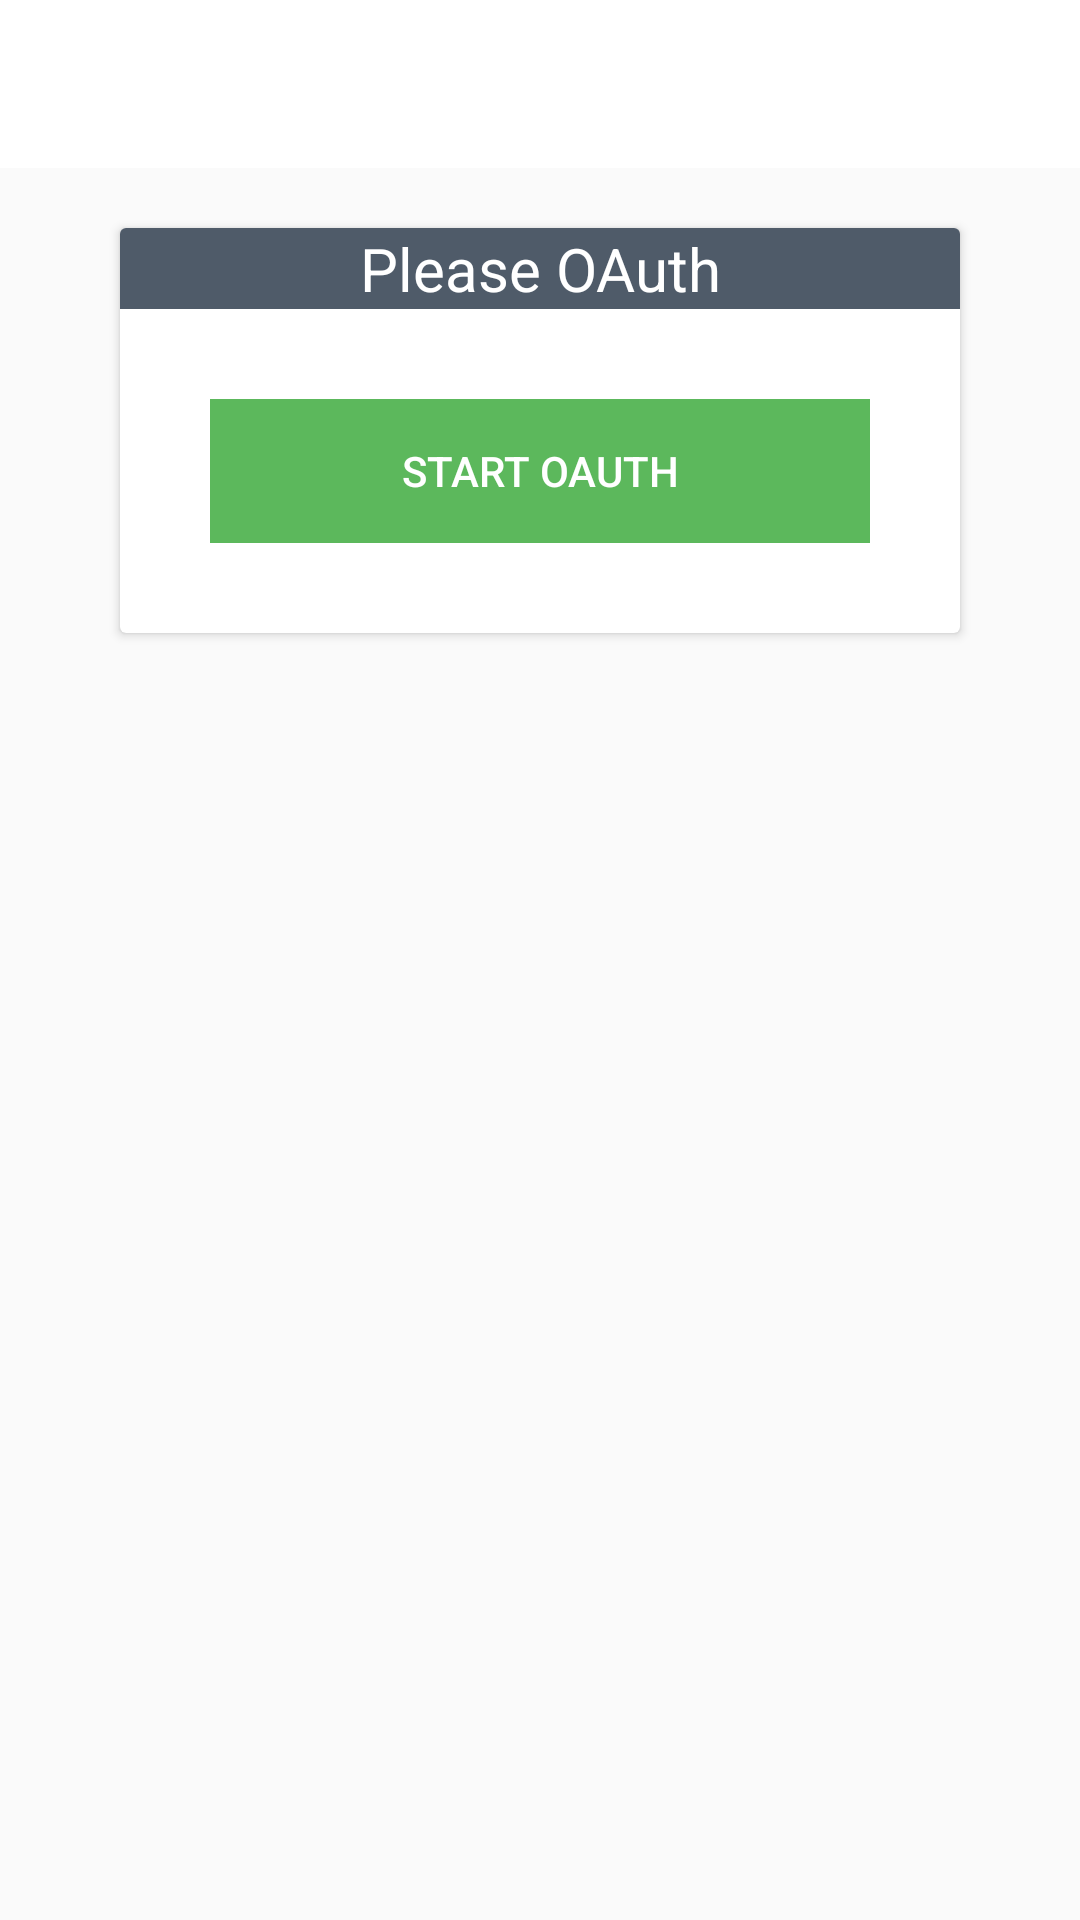

Produce the Android XML layout that renders to this screen, including the resource entries it uses.
<!-- AndroidManifest.xml: application theme Theme.Design.Light.NoActionBar -->
<!-- res/layout/activity_auth.xml -->
<?xml version="1.0" encoding="utf-8"?>
<LinearLayout xmlns:android="http://schemas.android.com/apk/res/android"
    xmlns:tools="http://schemas.android.com/tools"
    xmlns:app="http://schemas.android.com/tools"
    android:layout_width="match_parent"
    android:layout_height="match_parent"
    android:orientation="vertical"
    tools:context="com.wacode.yuki.wakatimeex.UI.Auth.OAuthActivity">
    <android.support.v7.widget.Toolbar
        android:layout_width="match_parent"
        android:layout_height="wrap_content"
        android:minHeight="?attr/actionBarSize"
        android:id="@+id/toolBar"
        android:background="@color/toolBarBackGround"
        ></android.support.v7.widget.Toolbar>
    <android.support.v7.widget.CardView
        android:id="@+id/cardView"
        android:layout_width="match_parent"
        android:layout_height="wrap_content"
        android:layout_marginBottom="@dimen/layout_cardView_margin_top"
        android:layout_marginLeft="@dimen/layout_carView_margin_left"
        android:layout_marginRight="@dimen/layout_carView_margin_left"
        android:layout_marginTop="@dimen/layout_cardView_margin_top"
        app:cardUseCompatPadding="true"
        app:cardCornerRadius="10dp">
        <LinearLayout
            android:layout_width="match_parent"
            android:layout_height="wrap_content"
            android:orientation="vertical">
            <TextView
                android:layout_width="match_parent"
                android:layout_height="wrap_content"
                android:background="@color/colorLightBlack"
                android:text="@string/oauth_text"
                android:textColor="@color/colorWhite"
                android:gravity="center"
                android:textSize="@dimen/textSize_normal"/>
            <LinearLayout
                android:layout_width="match_parent"
                android:layout_height="wrap_content"
                android:padding="@dimen/layout_cardView_padding">
                <Button
                    android:layout_width="match_parent"
                    android:layout_height="wrap_content"
                    android:id="@+id/button"
                    android:background="@color/colorGreen"
                    android:text="@string/oauth_text2"
                    android:textColor="@color/colorWhite"/>
                </LinearLayout>
        </LinearLayout>
    </android.support.v7.widget.CardView>

</LinearLayout>
<!-- resources referenced by this layout -->
<resources>
  <color name="colorGreen">#5CB85C</color>
  <color name="colorLightBlack">#4f5b69</color>
  <color name="colorWhite">#ffffff</color>
  <color name="toolBarBackGround">#fff</color>
  <dimen name="layout_carView_margin_left">40dp</dimen>
  <dimen name="layout_cardView_margin_top">20dp</dimen>
  <dimen name="layout_cardView_padding">30dp</dimen>
  <dimen name="textSize_normal">20sp</dimen>
  <string name="oauth_text">Please OAuth</string>
  <string name="oauth_text2">Start OAuth</string>
</resources>
